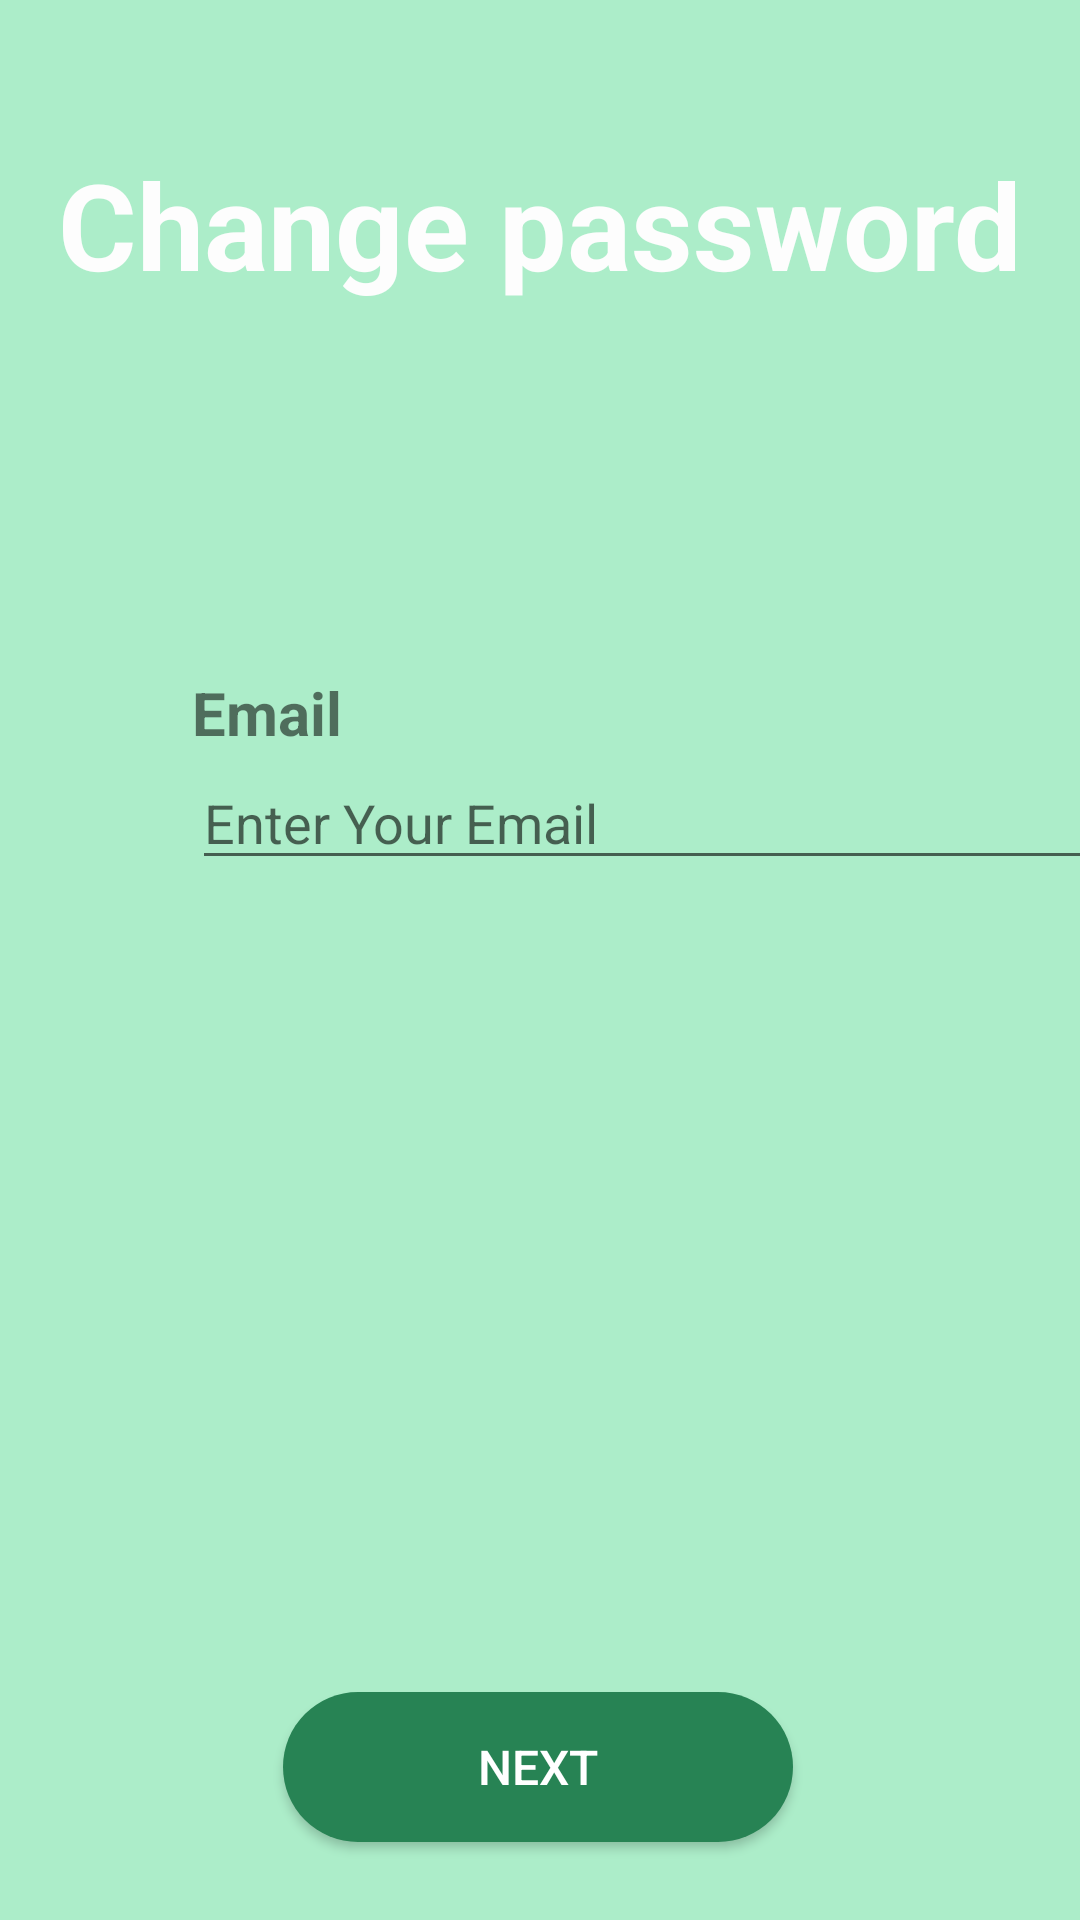

Android layout source for this screen:
<!-- AndroidManifest.xml: application theme Theme.FoodWasteManageApp -->
<!-- res/layout/activity_changepassword.xml -->
<?xml version="1.0" encoding="utf-8"?>
<androidx.constraintlayout.widget.ConstraintLayout xmlns:android="http://schemas.android.com/apk/res/android"
    xmlns:app="http://schemas.android.com/apk/res-auto"
    xmlns:tools="http://schemas.android.com/tools"
    android:layout_width="match_parent"
    android:layout_height="match_parent"
    tools:context=".user.pwdchange.ChangepasswordActivity"
    android:background="#ACEDC9">

    <Button
        android:id="@+id/changePwdNextBtn"
        android:layout_width="170dp"
        android:layout_height="50dp"
        android:layout_marginTop="564dp"
        android:background="@drawable/round_btn"
        android:text="Next"
        android:textColor="#FFFFFF"
        android:textSize="16sp"
        app:layout_constraintEnd_toEndOf="parent"
        app:layout_constraintHorizontal_bias="0.497"
        app:layout_constraintStart_toStartOf="parent"
        app:layout_constraintTop_toTopOf="parent" />

    <EditText
        android:id="@+id/changePwdEmail"
        android:layout_width="300dp"
        android:layout_height="wrap_content"
        android:layout_marginStart="64dp"
        android:layout_marginTop="252dp"
        android:ems="10"
        android:hint="Enter Your Email"
        android:inputType="textPersonName"
        app:layout_constraintStart_toStartOf="parent"
        app:layout_constraintTop_toTopOf="parent" />

    <TextView
        android:id="@+id/textView10"
        android:layout_width="wrap_content"
        android:layout_height="wrap_content"
        android:layout_marginStart="64dp"
        android:layout_marginTop="224dp"
        android:text="Email"
        android:textSize="20sp"
        android:textStyle="bold"
        app:layout_constraintStart_toStartOf="parent"
        app:layout_constraintTop_toTopOf="parent" />

    <TextView
        android:id="@+id/changePwdTxt"
        android:layout_width="wrap_content"
        android:layout_height="wrap_content"
        android:layout_marginTop="48dp"
        android:text="Change password"
        android:textColor="#FDFDFD"
        android:textSize="40sp"
        android:textStyle="bold"
        android:visibility="visible"
        app:layout_constraintEnd_toEndOf="parent"
        app:layout_constraintStart_toStartOf="parent"
        app:layout_constraintTop_toTopOf="parent" />
</androidx.constraintlayout.widget.ConstraintLayout>
<!-- resources referenced by this layout -->
<resources>
  <!-- drawable round_btn (drawable) -->
  <?xml version="1.0" encoding="utf-8" ?>
  <shape xmlns:android="http://schemas.android.com/apk/res/android"
      android:shape="rectangle">
      <corners android:radius="25dp"/>
      <solid android:color="#278354"/>
  
  </shape>
  <style name="Theme.FoodWasteManageApp" parent="Theme.AppCompat.Light.NoActionBar">
          
          <item name="colorPrimary">@color/purple_500</item>
          <item name="colorPrimaryVariant">@color/purple_700</item>
          <item name="colorOnPrimary">@color/white</item>
          
          <item name="colorSecondary">@color/teal_200</item>
          <item name="colorSecondaryVariant">@color/teal_700</item>
          <item name="colorOnSecondary">@color/black</item>
          
          <item name="android:statusBarColor">?attr/colorPrimaryVariant</item>
          
      </style>
  <!-- not gathered from this repository: default colours our renderer supplied (Android Studio template values) -->
  <color name="purple_500">#FF6200EE</color>
  <color name="purple_700">#FF3700B3</color>
  <color name="teal_200">#FF03DAC5</color>
  <color name="teal_700">#FF018786</color>
  <color name="black">#FF000000</color>
  <color name="white">#FFFFFFFF</color>
</resources>
